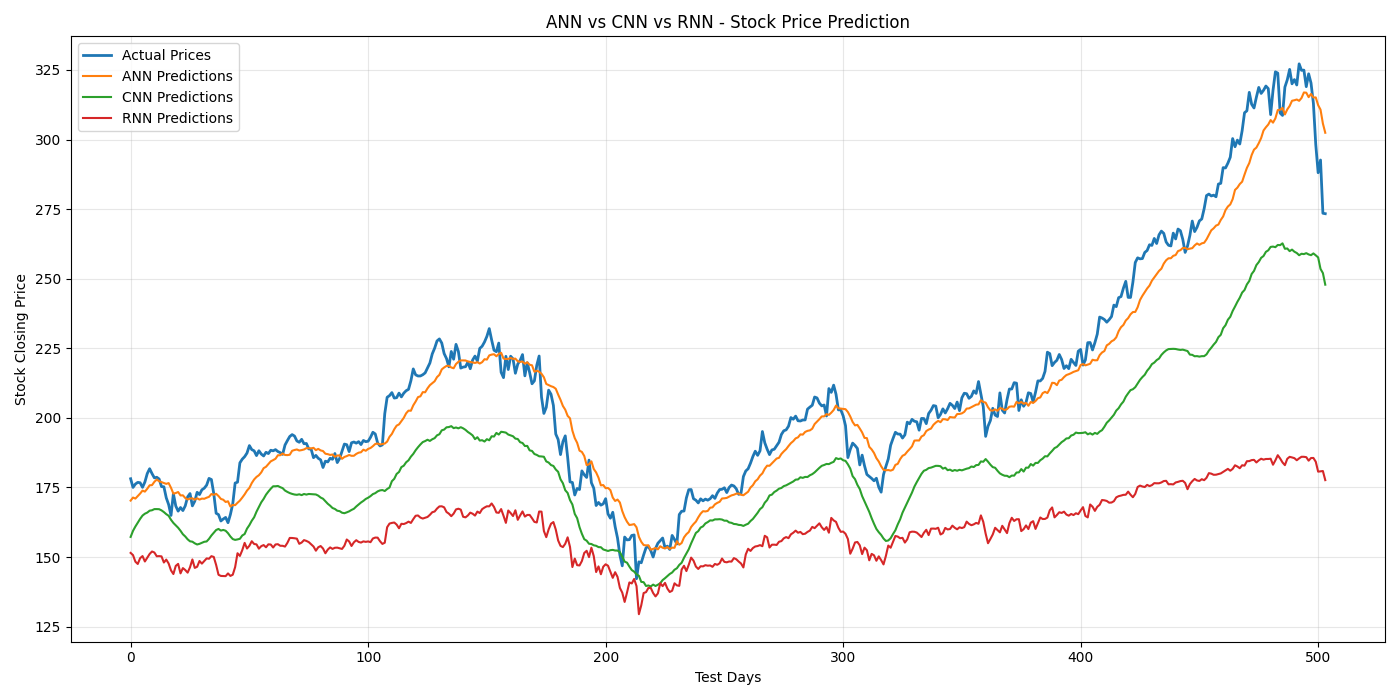

The file beside this chart, header and first rows:
Actual_Price, ANN_Predicted, CNN_Predicted, RNN_Predicted
178.1, 170.3, 157.2, 151.5
175.0, 171.4, 159.4, 150.7
176.2, 171, 161, 148.3
176.8, 171.9, 162.3, 147.5
176.7, 172.8, 163.7, 149.6
175, 173.9, 164.9, 150.3
176.9, 173.5, 165.6, 148.4
180, 174.5, 166, 149.7
181.7, 175.8, 166.6, 151.1
180, 175.8, 166.8, 152
178.4, 177, 167.2, 151.6
178.7, 177.8, 167.2, 150.3
178, 177.2, 167.2, 150.3
175.3, 176.9, 166.8, 150.2
175.2, 176.6, 166.1, 148
171.3, 176.3, 165.4, 149.1
168.8, 176.6, 164.8, 147.7
164.9, 174.9, 163.4, 145.2
172.8, 172.8, 162.2, 143.9
168.3, 173, 161.4, 146.8
166.5, 173.3, 160.5, 147.5
167.8, 172.1, 159.4, 144.1
166.7, 172.2, 158.2, 146
168.4, 171.2, 157.4, 145.3
171.6, 170.7, 156.4, 144.4
172.8, 171, 155.6, 146.3
168.4, 171.1, 155.5, 149.1
170.1, 170.6, 154.9, 146.1
173.2, 171.1, 154.5, 146.5
172.4, 170.6, 154.7, 148.6
174.1, 171, 155.1, 147.6
174.7, 170.9, 155.5, 148.6
175.8, 171.3, 155.6, 149.5
178.2, 171.6, 156.5, 149.4
177.8, 172.6, 157.7, 150.3
172.8, 172.3, 158.7, 150
165.7, 172.7, 159.7, 147.1
165.2, 171.9, 160.1, 143.6
162.9, 170.9, 159.5, 143.2
163.7, 170.6, 159.7, 143.2
164.2, 169.8, 159.4, 143.1
162.3, 170, 158.6, 144.1
165.3, 168.1, 157.4, 143.2
169.1, 168.7, 156.4, 143.6
176.6, 168.6, 156.1, 146.4
176.9, 169.5, 156.3, 151.4
183.8, 170.3, 156.5, 150.4
185.2, 171.3, 157.7, 152.5
186.1, 172.5, 158.3, 155.1
187.4, 173.9, 160.2, 153
190, 174.8, 161.5, 154
188.6, 176.6, 163, 155.7
188.2, 177.9, 164.3, 154.7
186.4, 178.8, 166.3, 154.5
188.2, 179.4, 167.9, 153
187, 180.4, 169.6, 153.9
186.3, 181.9, 170.9, 154.3
187.6, 182.4, 172.4, 153.5
187.2, 183.4, 173.5, 154.5
188.4, 184.4, 174.5, 154.5
... 444 more rows
